Dataset: datera-v2 (GitHub, AffrizaWildanFauzan/datera-v2). Classes: Albizia saponaria, Dendrobium leonis, Dracaena trifasciata, Echinodorus radican, Gymnocalycium, Hopea bilitonensis, Impatiens walleriana, Lagerstroemia speciosa, Ixora acuminata, Monstera adansonii, Nepenthes sumatrana, Alocasia Black Velvet, Nepenthes reinwardtiana, Ochna kirkii, Philodendron Lemon, Portulaca sp, Quassia amara, Reutealis trisperma, Rosa sp, Russelia equisetiformis, Syzygium myrtifolium, Tabernaemontana corymbosa, Anacampseros rufescens Sunrise, 3 apocynacaea, Areca catechu, Catharanthus roseus, Ceiba pentandra, Cuphea hyssopifolia, Cymbidium bicolor, Dendrobium Uthai White.

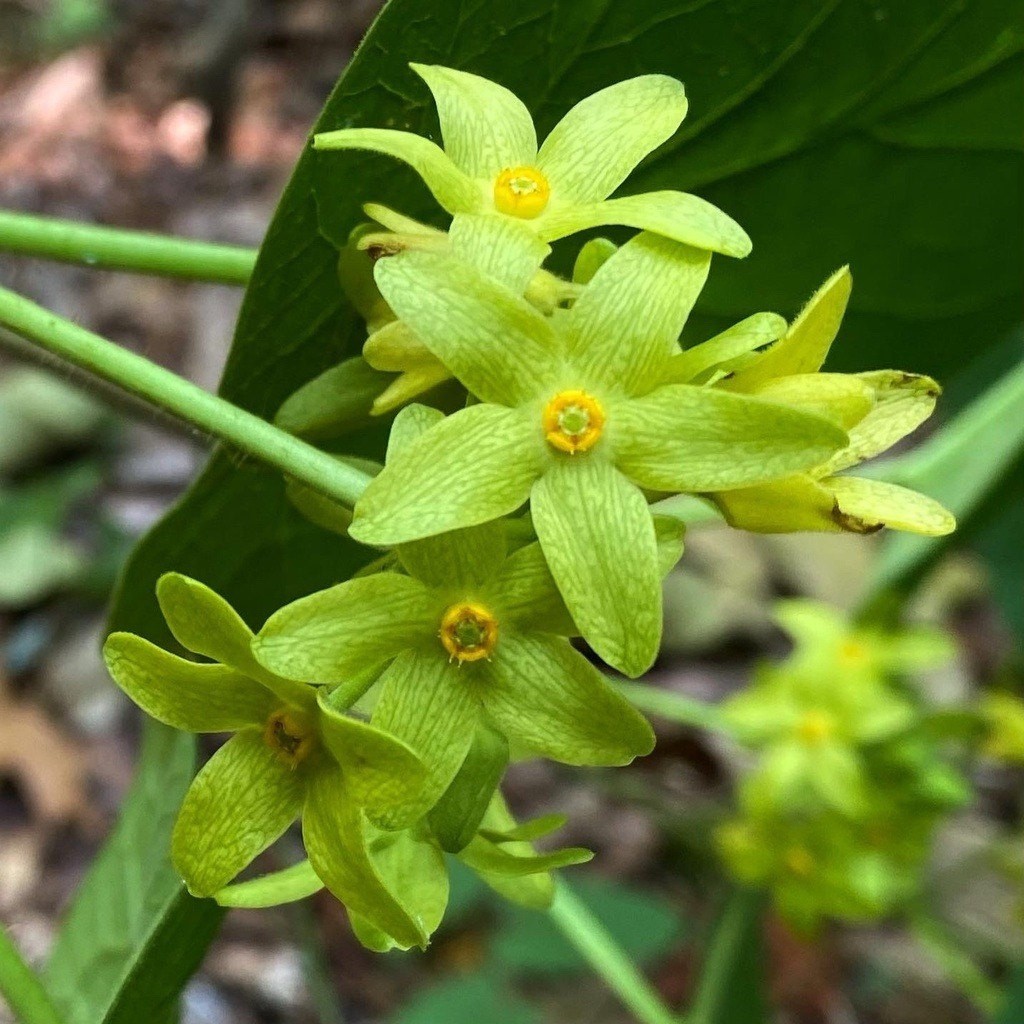
Label: 3 apocynacaea

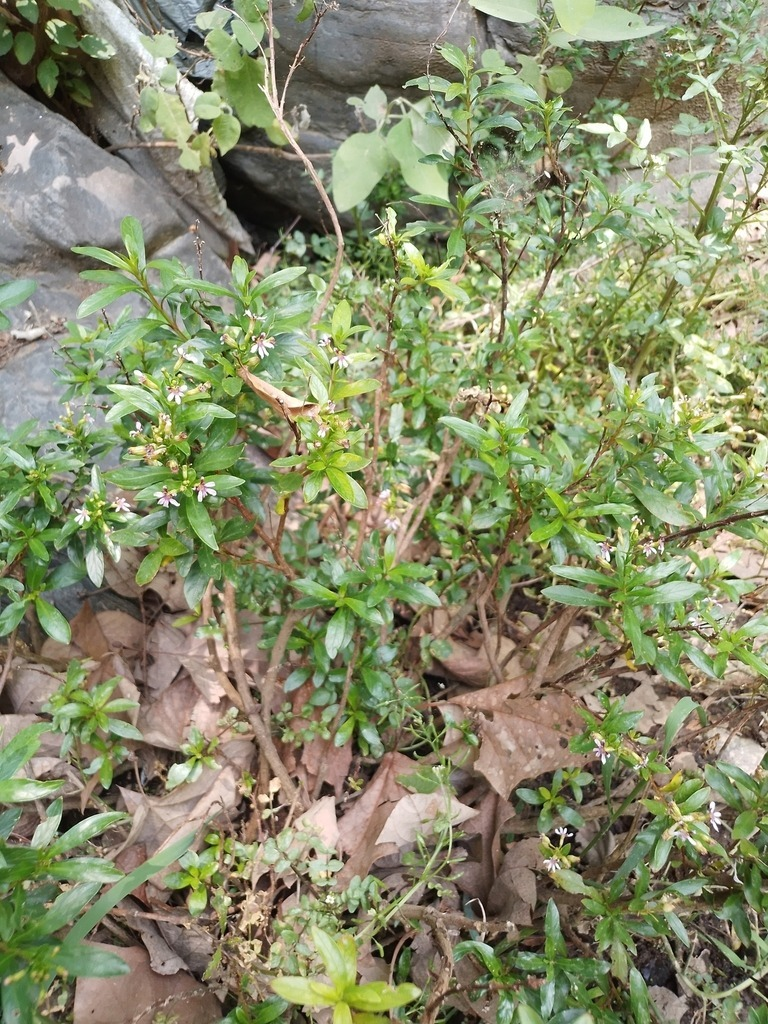
Label: Cuphea hyssopifolia

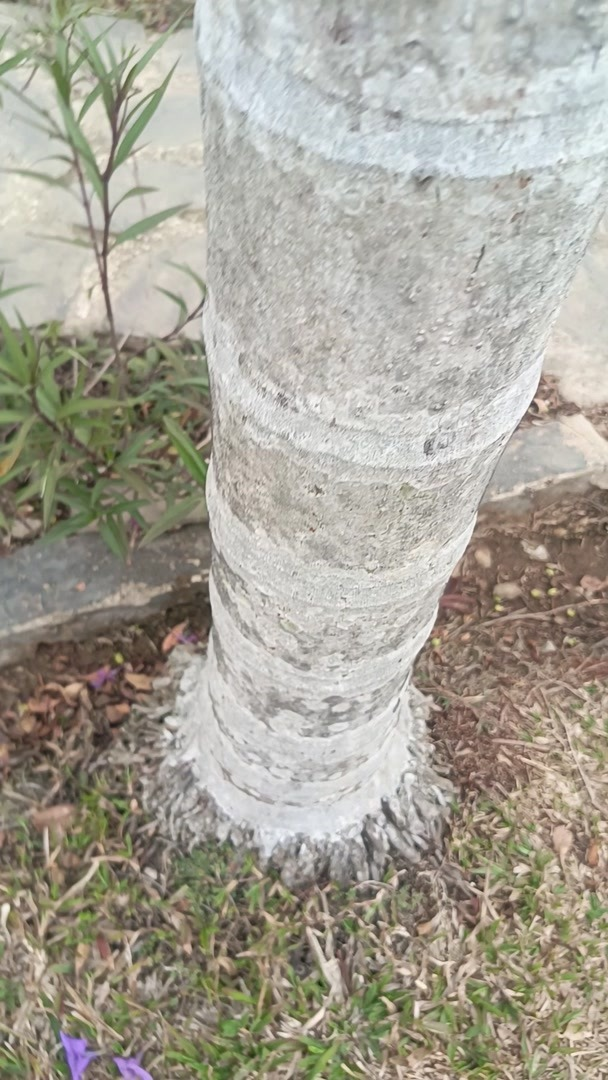
Label: Areca catechu

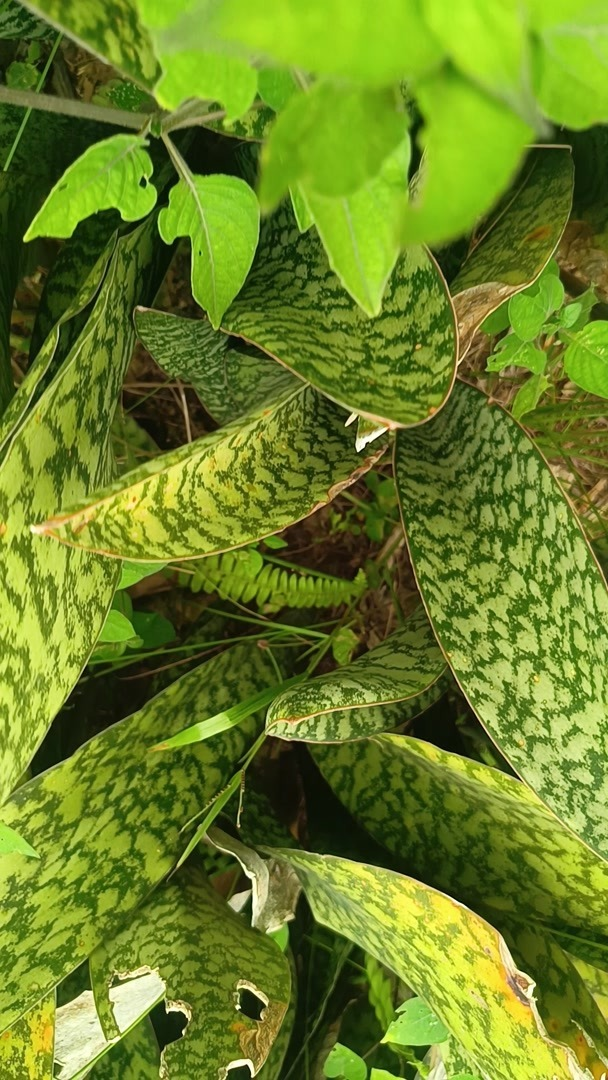
Label: Dracaena trifasciata

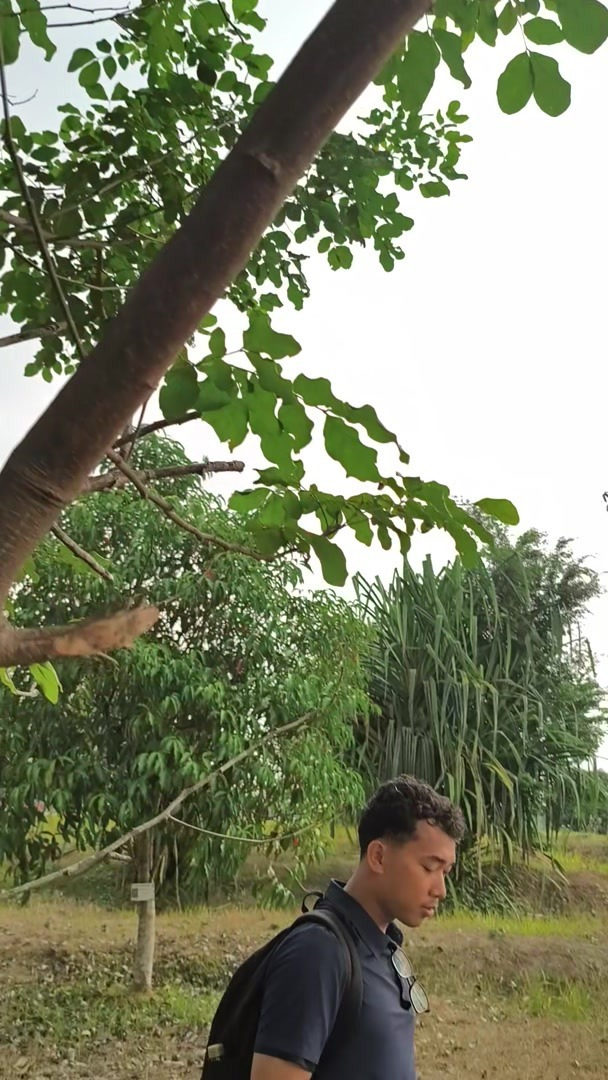
Label: Albizia saponaria

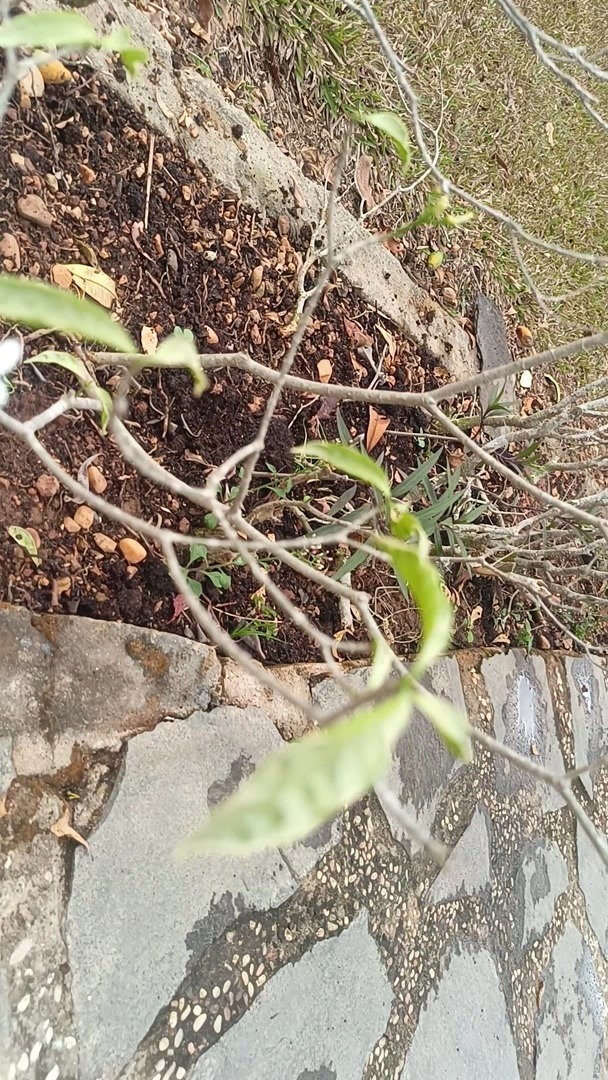
Label: Tabernaemontana corymbosa
